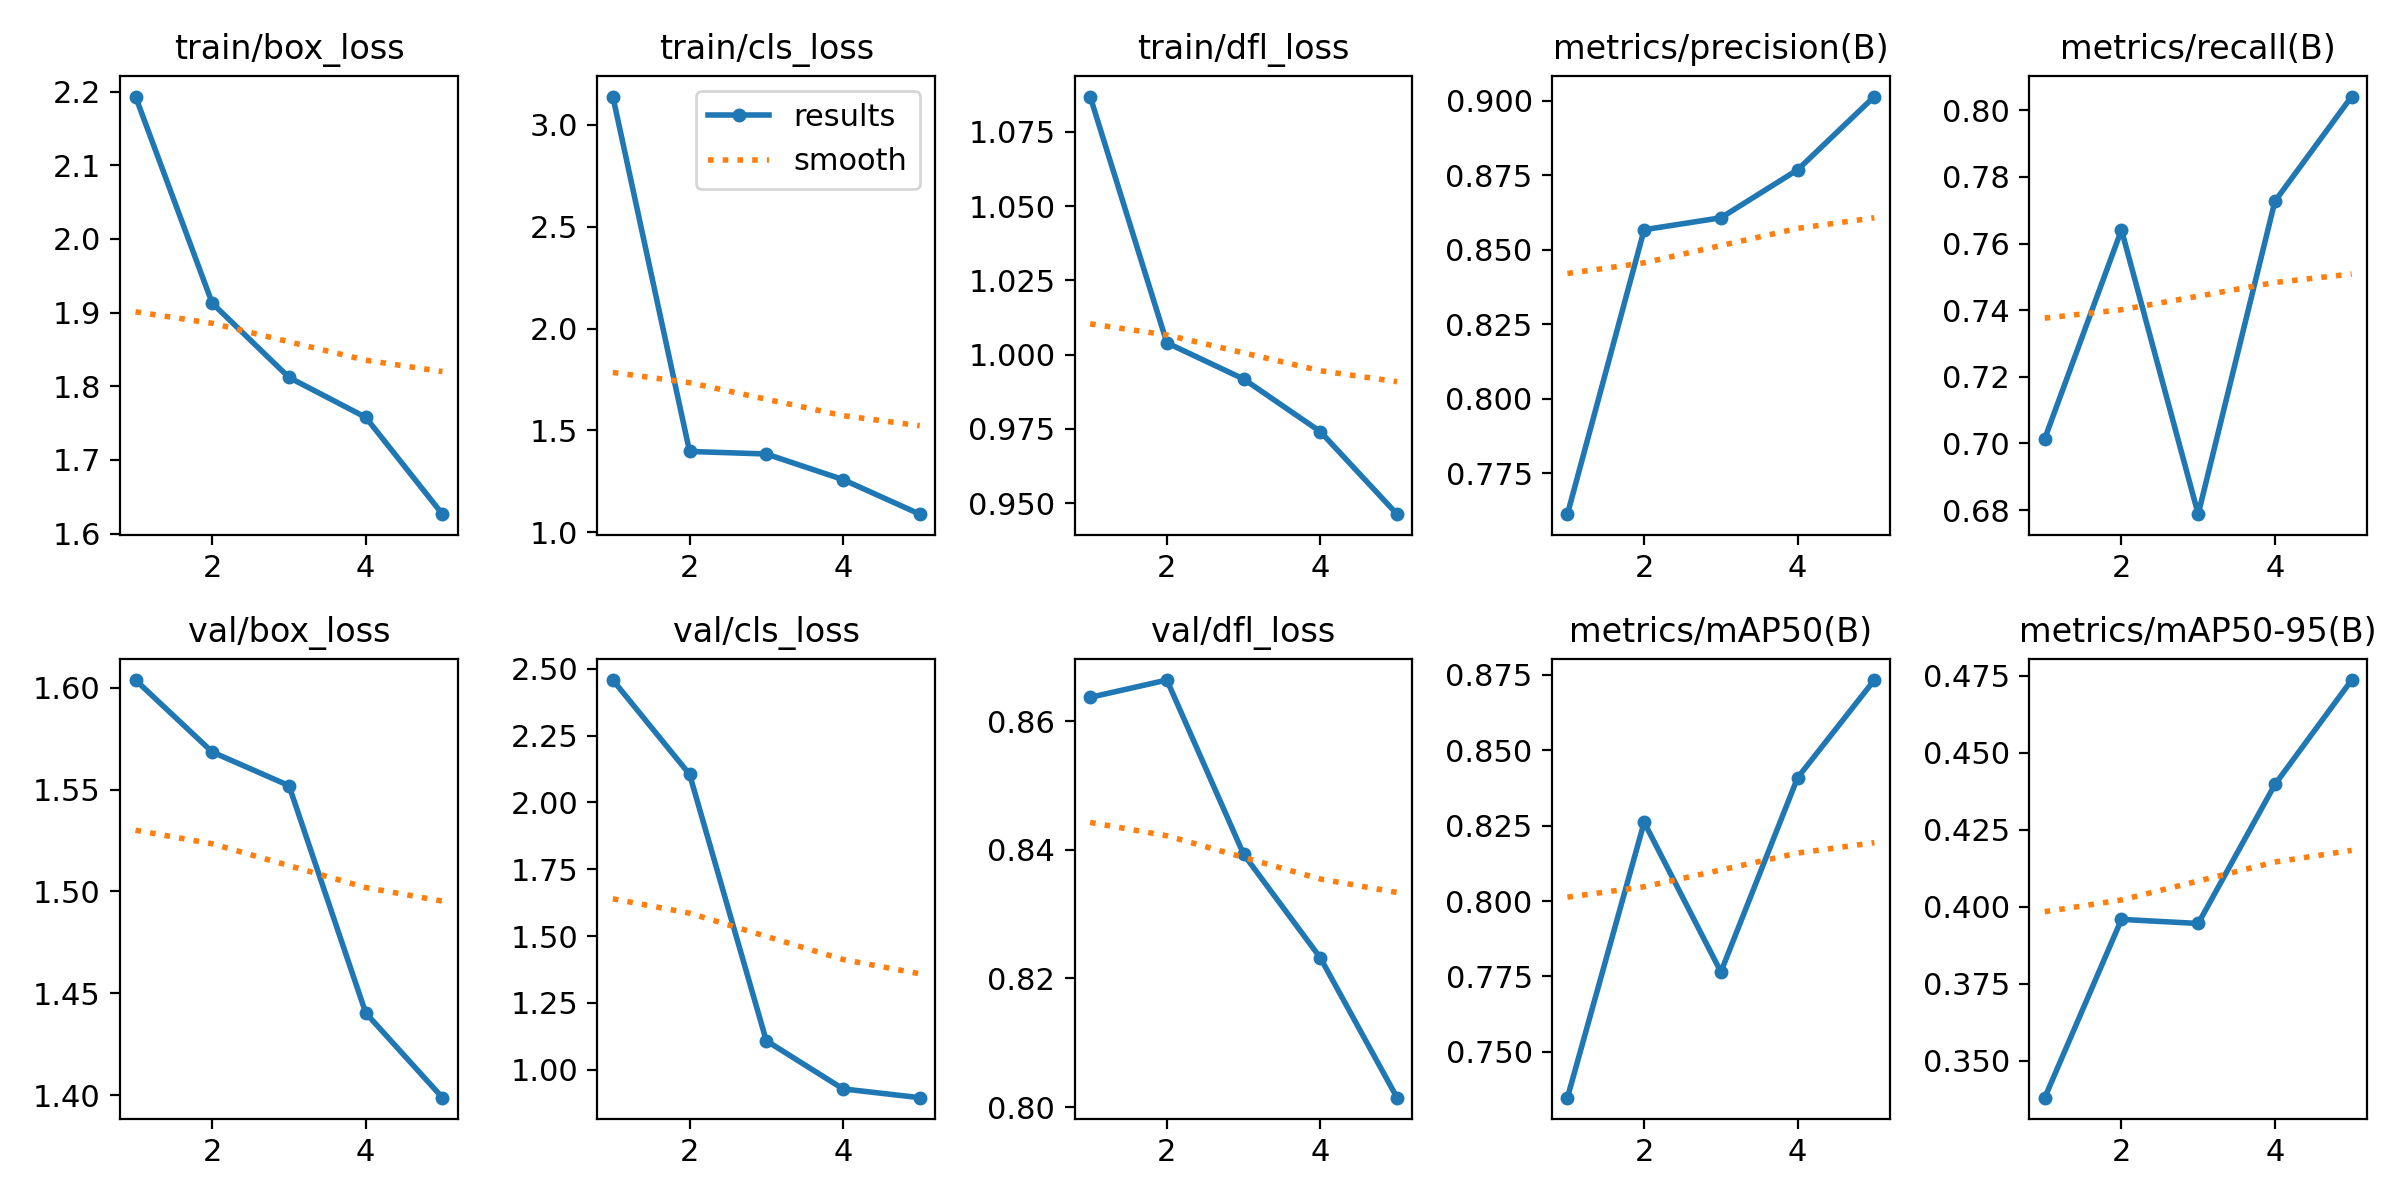

The data file committed next to this chart (first rows):
epoch, time, train/box_loss, train/cls_loss, train/dfl_loss, metrics/precision(B), metrics/recall(B), metrics/mAP50(B), metrics/mAP50-95(B), val/box_loss, val/cls_loss, val/dfl_loss, lr/pg0, lr/pg1, lr/pg2
1, 24.43, 2.193, 3.139, 1.087, 0.7613, 0.7014, 0.7348, 0.3379, 1.604, 2.458, 0.8637, 0.0006645, 0.0006645, 0.0006645
2, 47.33, 1.913, 1.396, 1.004, 0.8567, 0.7641, 0.8261, 0.3958, 1.568, 2.105, 0.8664, 0.001068, 0.001068, 0.001068
3, 70.28, 1.812, 1.384, 0.9918, 0.8607, 0.6788, 0.7765, 0.3945, 1.552, 1.109, 0.8393, 0.001207, 0.001207, 0.001207
4, 92.51, 1.758, 1.258, 0.9741, 0.8768, 0.7727, 0.8409, 0.4397, 1.44, 0.9285, 0.8232, 0.000812, 0.000812, 0.000812
5, 114.9, 1.626, 1.088, 0.9463, 0.9013, 0.8042, 0.8733, 0.4736, 1.399, 0.8956, 0.8015, 0.000416, 0.000416, 0.000416
